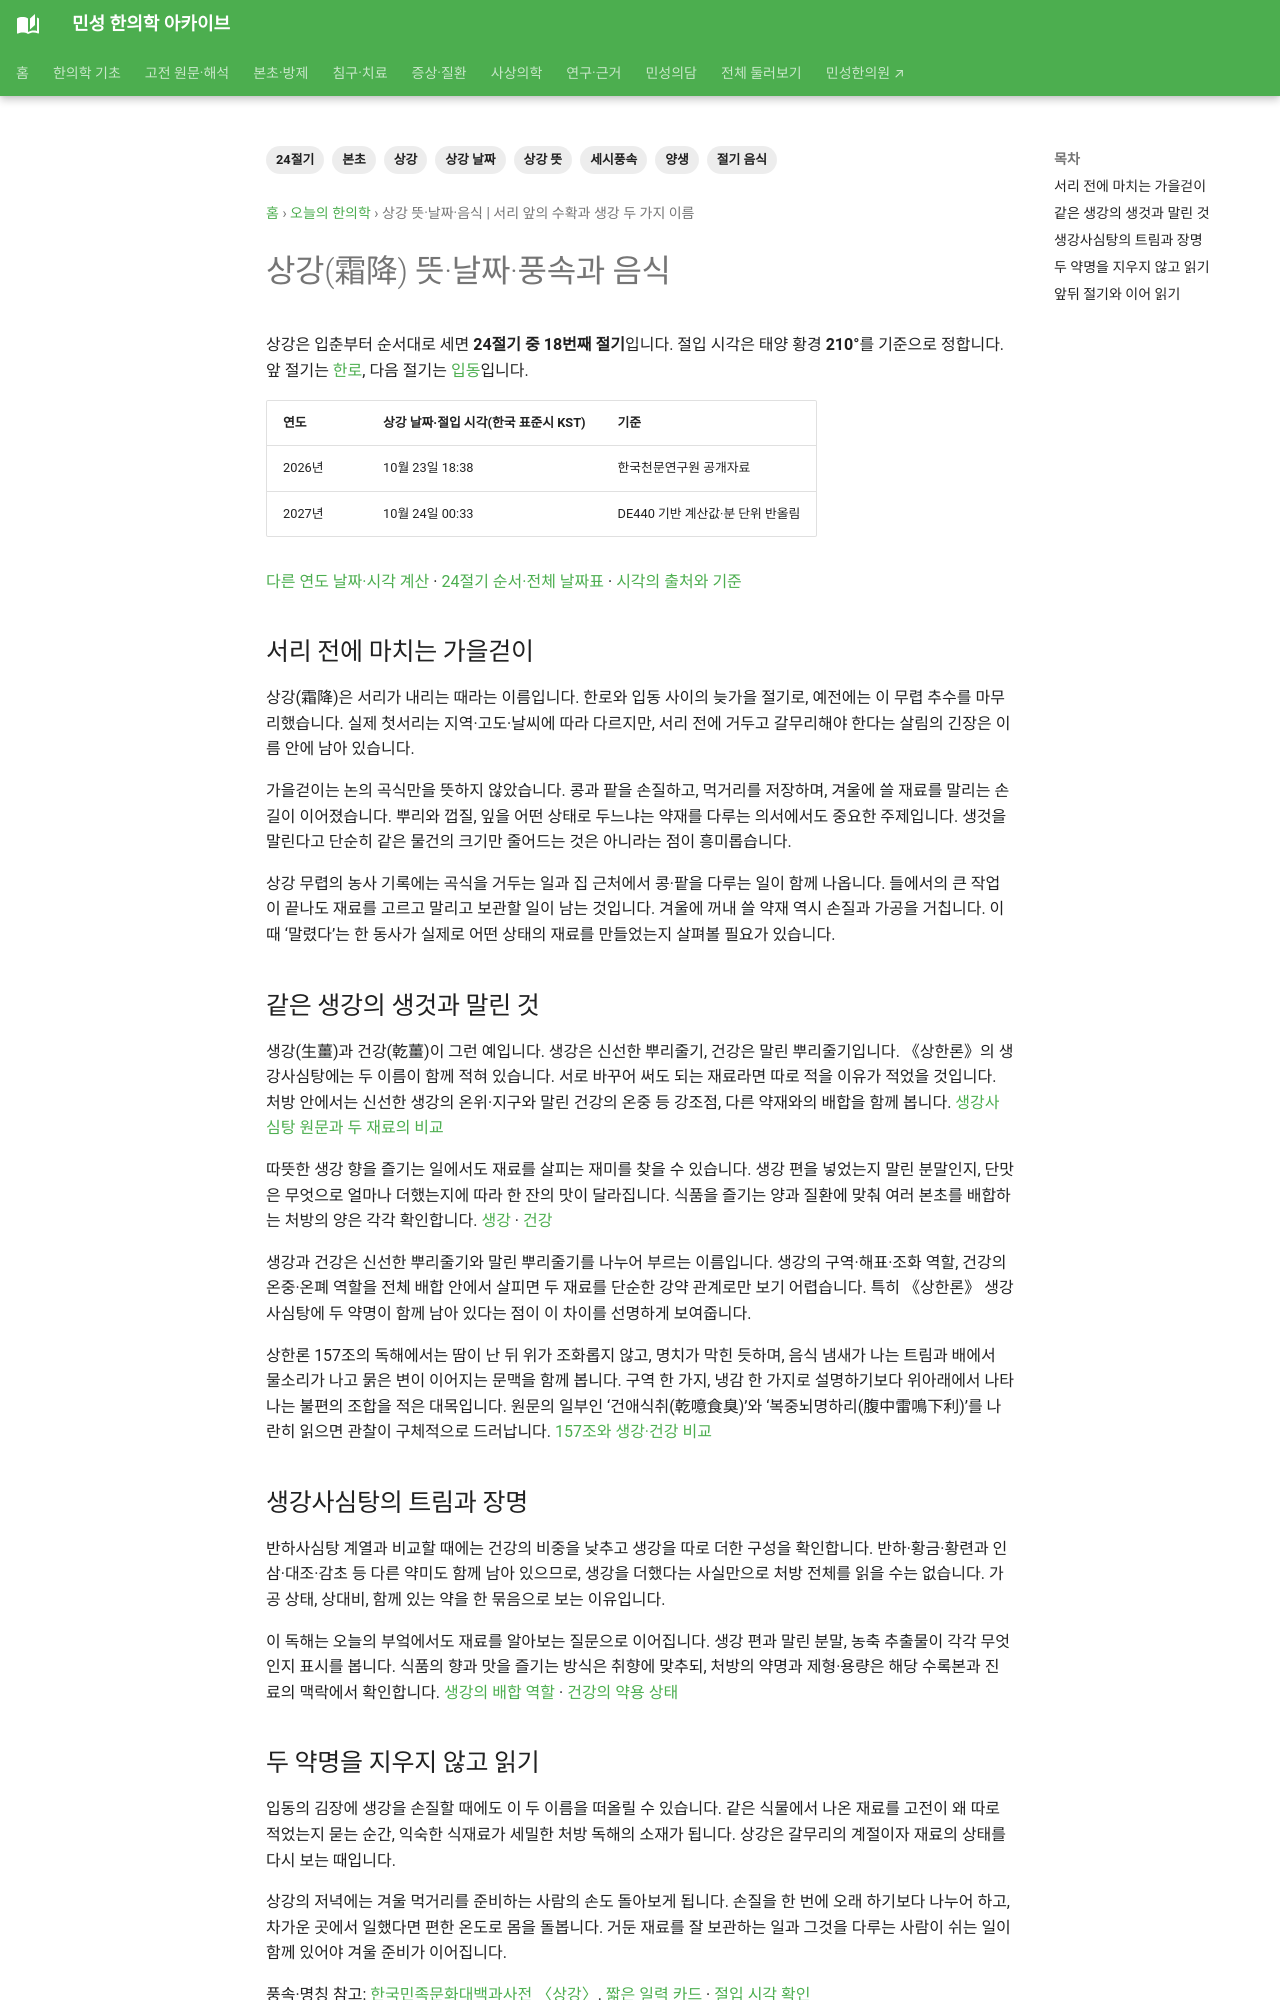

repository: joowon1111/minseong-korean-medicine-wiki · page: daily-korean-medicine/solar-terms/sanggang/index.html · generator: mkdocs

---
title: 상강 뜻·날짜·음식 | 서리 앞의 수확과 생강 두 가지 이름
description: 상강(霜降)의 뜻과 2026·2027년 날짜·절입 시각, 풍속과 음식을 알아봅니다. 서리 앞의 수확과 생강 두 가지 이름 이야기를 본초·고전 원문과 함께 읽습니다.
tags: [24절기, 상강, 상강 뜻, 상강 날짜, 절기 음식, 세시풍속, 본초, 양생]
---
# 상강(霜降) 뜻·날짜·풍속과 음식 {#sanggang}

상강은 입춘부터 순서대로 세면 **24절기 중 18번째 절기**입니다. 절입 시각은 태양 황경 **210°**를 기준으로 정합니다. 앞 절기는 [한로](hallo.md), 다음 절기는 [입동](ipdong.md)입니다.

| 연도 | 상강 날짜·절입 시각(한국 표준시 KST) | 기준 |
|---|---|---|
| 2026년 | 10월 23일 18:38 | 한국천문연구원 공개자료 |
| 2027년 | 10월 24일 00:33 | DE440 기반 계산값·분 단위 반올림 |

[다른 연도 날짜·시각 계산](../solar-terms.md#solar-calculator) · [24절기 순서·전체 날짜표](../solar-terms.md) · [시각의 출처와 기준](../solar-terms.md#annual-time)

<!-- solar-story:start -->
## 서리 전에 마치는 가을걷이

상강(霜降)은 서리가 내리는 때라는 이름입니다. 한로와 입동 사이의 늦가을 절기로, 예전에는 이 무렵 추수를 마무리했습니다. 실제 첫서리는 지역·고도·날씨에 따라 다르지만, 서리 전에 거두고 갈무리해야 한다는 살림의 긴장은 이름 안에 남아 있습니다.

가을걷이는 논의 곡식만을 뜻하지 않았습니다. 콩과 팥을 손질하고, 먹거리를 저장하며, 겨울에 쓸 재료를 말리는 손길이 이어졌습니다. 뿌리와 껍질, 잎을 어떤 상태로 두느냐는 약재를 다루는 의서에서도 중요한 주제입니다. 생것을 말린다고 단순히 같은 물건의 크기만 줄어드는 것은 아니라는 점이 흥미롭습니다.

상강 무렵의 농사 기록에는 곡식을 거두는 일과 집 근처에서 콩·팥을 다루는 일이 함께 나옵니다. 들에서의 큰 작업이 끝나도 재료를 고르고 말리고 보관할 일이 남는 것입니다. 겨울에 꺼내 쓸 약재 역시 손질과 가공을 거칩니다. 이때 ‘말렸다’는 한 동사가 실제로 어떤 상태의 재료를 만들었는지 살펴볼 필요가 있습니다.

## 같은 생강의 생것과 말린 것

생강(生薑)과 건강(乾薑)이 그런 예입니다. 생강은 신선한 뿌리줄기, 건강은 말린 뿌리줄기입니다. 《상한론》의 생강사심탕에는 두 이름이 함께 적혀 있습니다. 서로 바꾸어 써도 되는 재료라면 따로 적을 이유가 적었을 것입니다. 처방 안에서는 신선한 생강의 온위·지구와 말린 건강의 온중 등 강조점, 다른 약재와의 배합을 함께 봅니다. [생강사심탕 원문과 두 재료의 비교](../../classical-stories/ginger-fresh-dried.md)

따뜻한 생강 향을 즐기는 일에서도 재료를 살피는 재미를 찾을 수 있습니다. 생강 편을 넣었는지 말린 분말인지, 단맛은 무엇으로 얼마나 더했는지에 따라 한 잔의 맛이 달라집니다. 식품을 즐기는 양과 질환에 맞춰 여러 본초를 배합하는 처방의 양은 각각 확인합니다. [생강](../../herbs/fresh-ginger.md) · [건강](../../herbs/dried-ginger.md)

생강과 건강은 신선한 뿌리줄기와 말린 뿌리줄기를 나누어 부르는 이름입니다. 생강의 구역·해표·조화 역할, 건강의 온중·온폐 역할을 전체 배합 안에서 살피면 두 재료를 단순한 강약 관계로만 보기 어렵습니다. 특히 《상한론》 생강사심탕에 두 약명이 함께 남아 있다는 점이 이 차이를 선명하게 보여줍니다.

상한론 157조의 독해에서는 땀이 난 뒤 위가 조화롭지 않고, 명치가 막힌 듯하며, 음식 냄새가 나는 트림과 배에서 물소리가 나고 묽은 변이 이어지는 문맥을 함께 봅니다. 구역 한 가지, 냉감 한 가지로 설명하기보다 위아래에서 나타나는 불편의 조합을 적은 대목입니다. 원문의 일부인 ‘건애식취(乾噫食臭)’와 ‘복중뇌명하리(腹中雷鳴下利)’를 나란히 읽으면 관찰이 구체적으로 드러납니다. [157조와 생강·건강 비교](../../classical-stories/ginger-fresh-dried.md)
